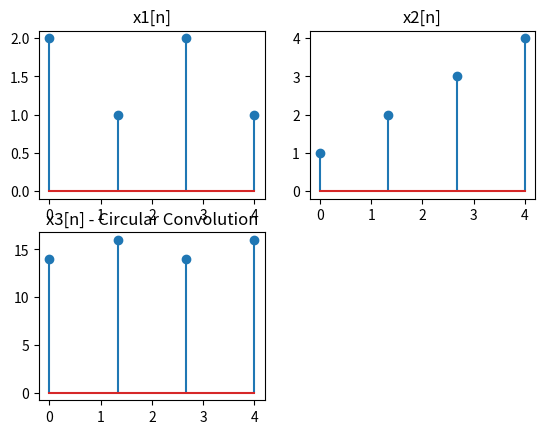

Source code (Python):
# -*- coding: utf-8 -*-
"""
Created on Fri Nov  8 19:42:05 2019

[redacted]
"""

import numpy as np
import matplotlib.pyplot as plt

xn1 = np.asarray([2,1,2,1])
xn2 = np.asarray([1,2,3,4])
xn3 = []
N1 = len(xn1)
N2 = len(xn2)

n1 = np.linspace(0,N1,N1)
n2 = np.linspace(0,N2,N2)

"""Circular Convolution"""
for m in range(N1):
    temp = np.roll(xn2,-m) # Circular Shift
    mult = 0
    for n in range(N2):
       mult += np.dot(xn1[n],temp[n])
    xn3.append(mult)

a =np.linspace(0,N1,N1)
plt.subplot(2,2,1)
plt.title("x1[n]")
plt.stem(a,xn1)
plt.subplot(2,2,2)
plt.title("x2[n]")
plt.stem(a,xn2)
plt.subplot(2,2,3)
plt.title("x3[n] - Circular Convolution")
plt.stem(a,xn3)